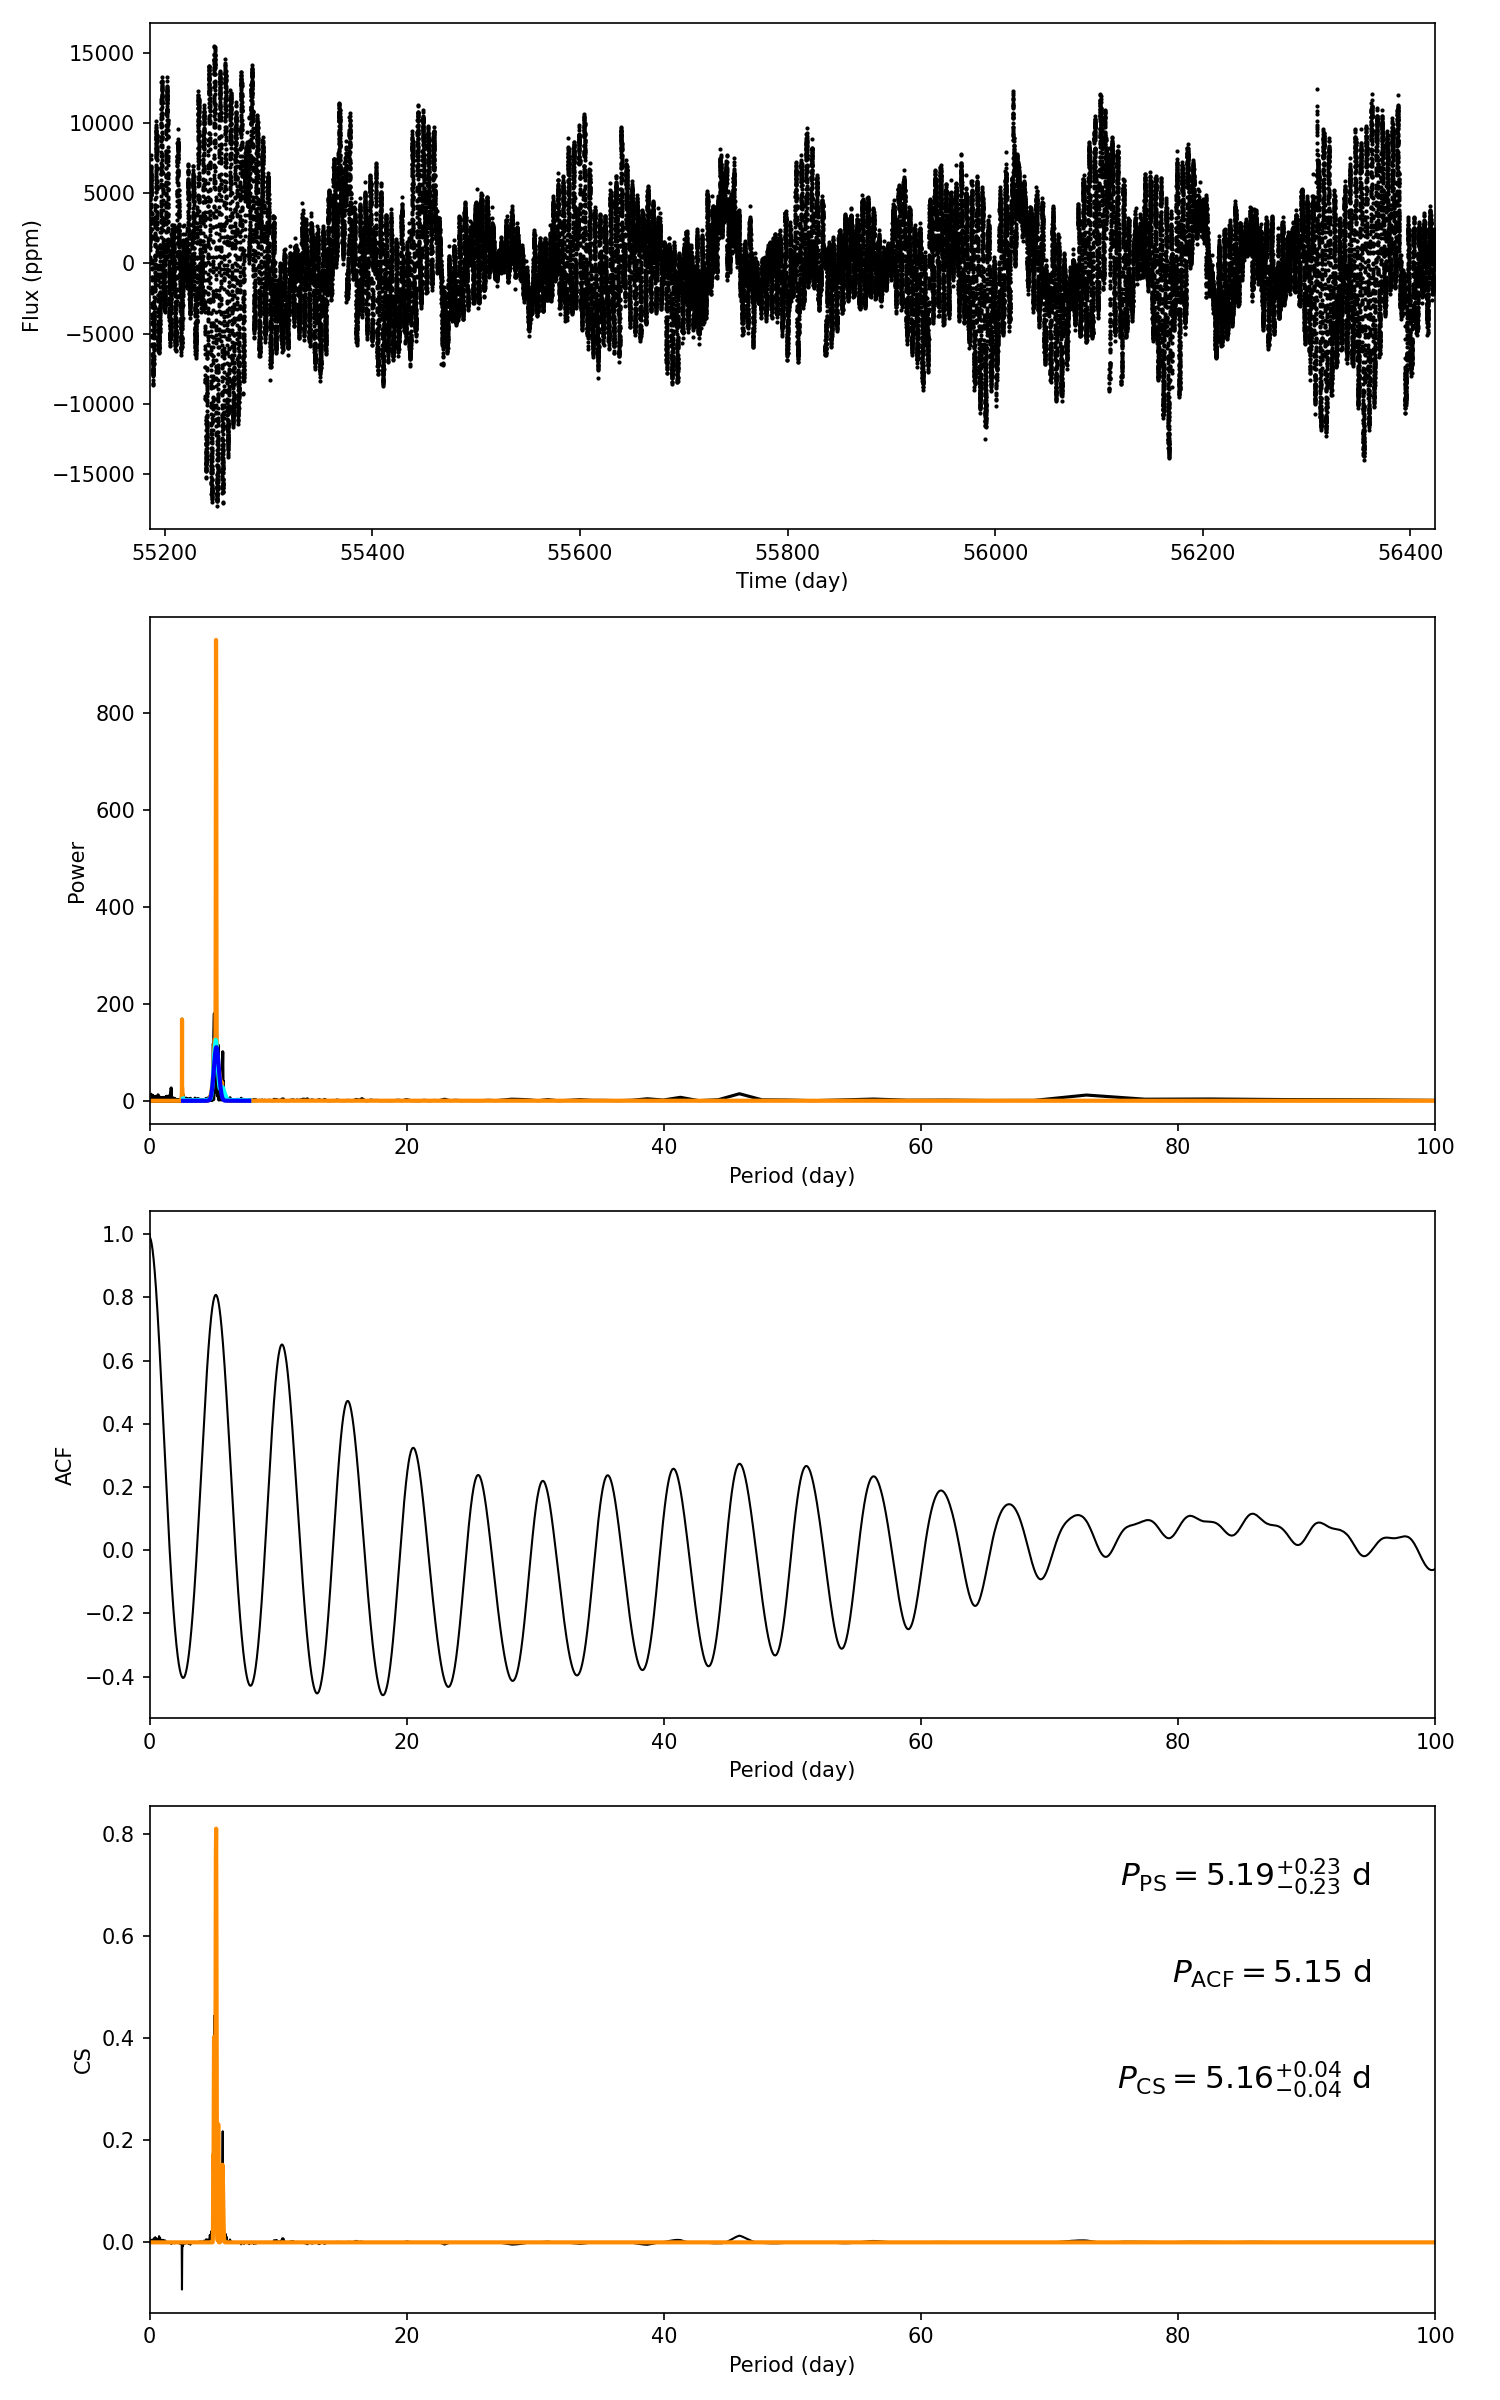

The table this chart was drawn from, first rows:
target_id, prot_ps, prot_acf, prot_cs, e_prot_ps, E_prot_ps, e_prot_acf, E_prot_acf, e_prot_cs, E_prot_cs, sph_ps, sph_acf, sph_cs, e_sph_ps, e_sph_acf, e_sph_cs, h_ps, fa_prob_ps, hacf, gacf, hcs
5209218, 5.192, 5.149, 5.164, 0.2272, 0.2272, -1.0, -1.0, 0.04479, 0.04479, 3552, 3560, 3559, 1612, 1616, 1634, 375.6, 7.394048423857277e-164, 1.206, 0.7969, 0.8087
